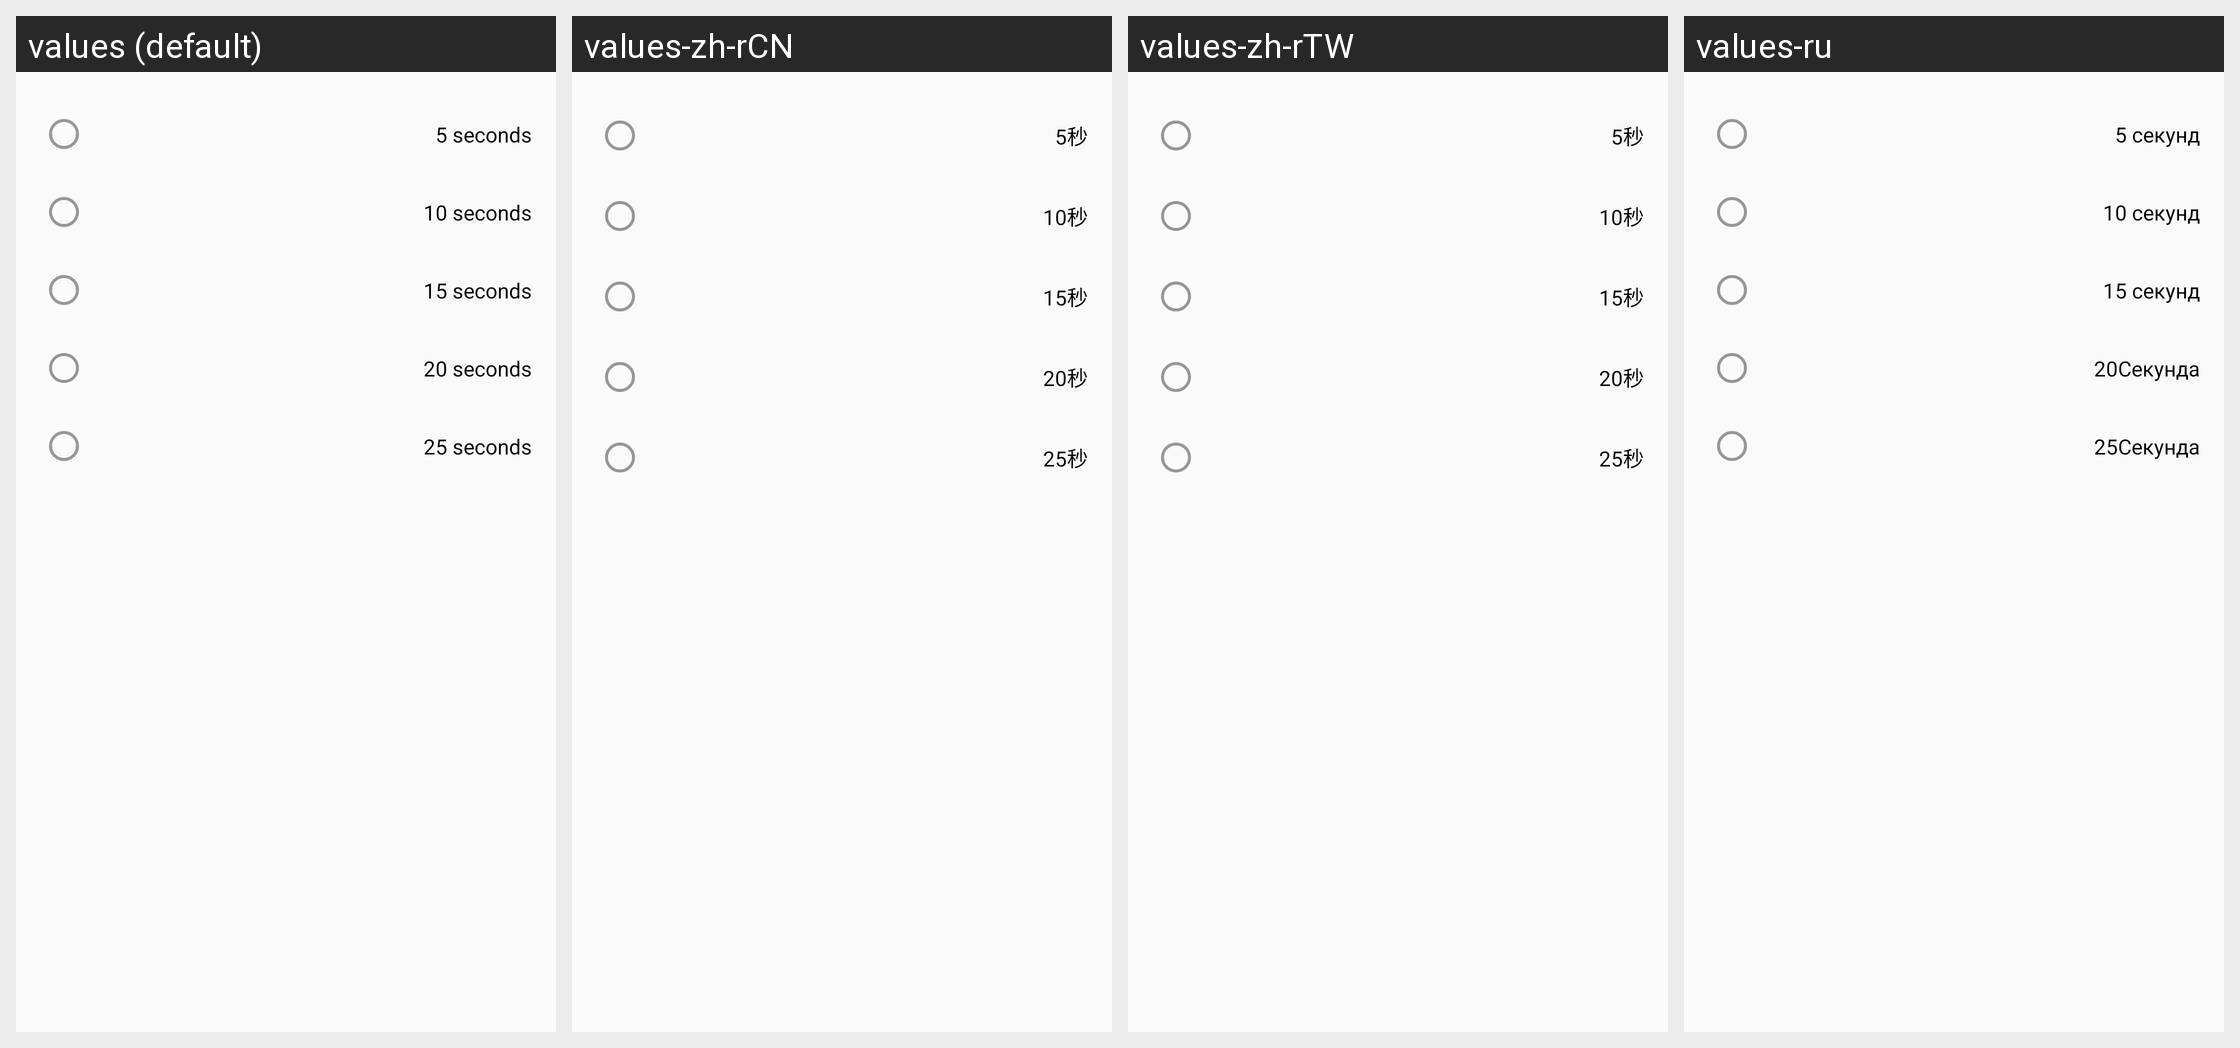

Here is an Android app screen in its default locale and in the app's own translations. Write out the translated-string differences for the strings that appear on this screen.
Android screen res/layout/content_screen_sleep.xml rendered under 4 locales, left to right: values (default), values-zh-rCN, values-zh-rTW, values-ru. Device: Nexus 5 (rendered at 1080×1920; each locale shown at half size, 540×960, under a caption strip naming it); theme AppTheme.
Other locales in the repository, not shown: values-de, values-es, values-fr, values-it, values-ja, values-pl-rPL, values-uk.
Strings drawn on this screen, with the default value and each locale's value (text and hints the layout hard-codes, and strings that could not be matched under every locale, appear in the picture but are not listed):

five_seconds
  values: 5 seconds
  values-zh-rCN: 5秒
  values-zh-rTW: 5秒
  values-ru: 5 секунд

ten_seconds
  values: 10 seconds
  values-zh-rCN: 10秒
  values-zh-rTW: 10秒
  values-ru: 10 секунд

fifth_seconds
  values: 15 seconds
  values-zh-rCN: 15秒
  values-zh-rTW: 15秒
  values-ru: 15 секунд

twenty_seconds
  values: 20 seconds
  values-zh-rCN: 20秒
  values-zh-rTW: 20秒
  values-ru: 20Секунда

twenty_five_seconds
  values: 25 seconds
  values-zh-rCN: 25秒
  values-zh-rTW: 25秒
  values-ru: 25Секунда
